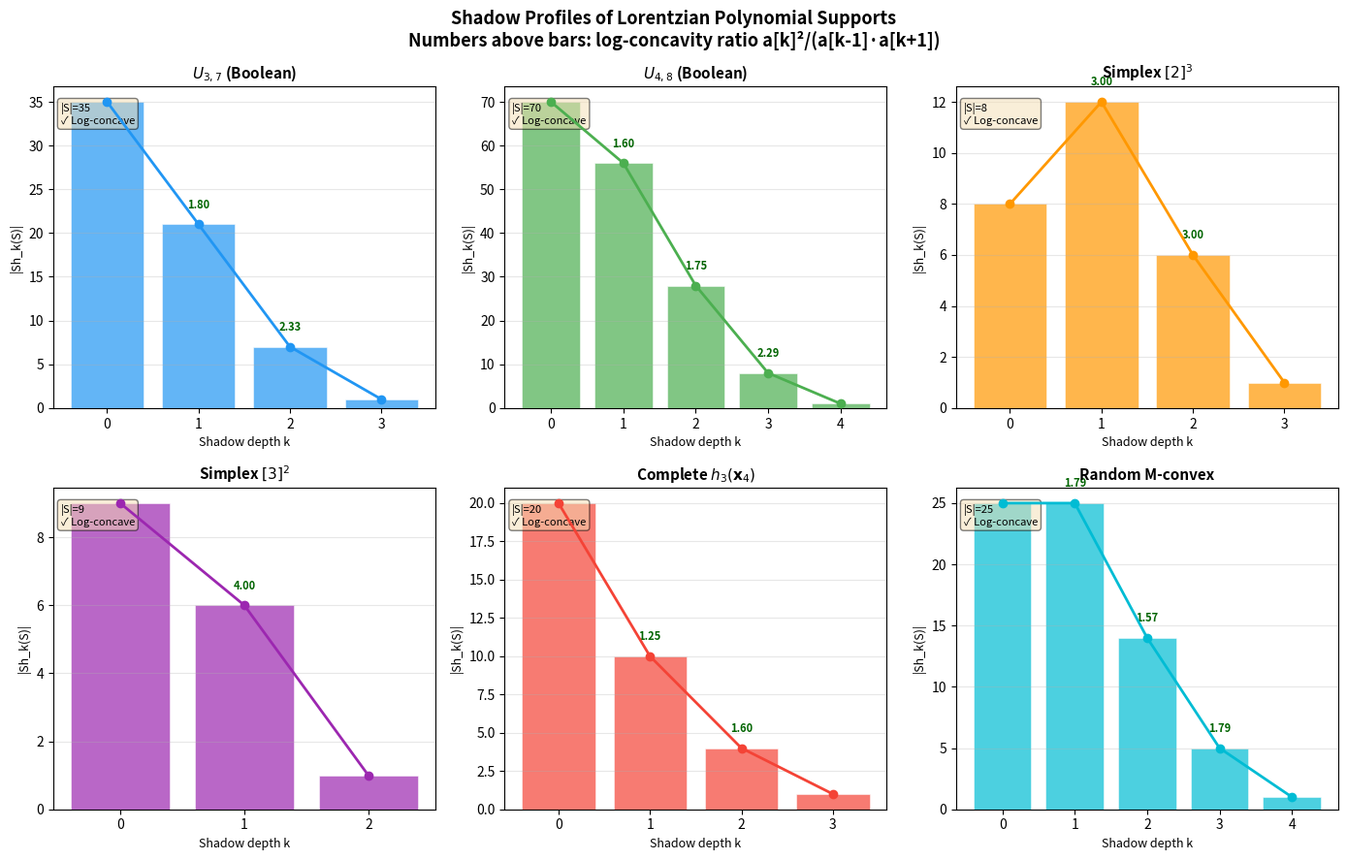

Here is the Python script that generated this plot:
"""
Visualization: Shadow Profiles and Log-Concavity

Visualizes the shadow cardinality sequences for various families of polynomial
supports, highlighting the log-concavity property. The plot shows how the
shadow profile |Sh_k(S)| varies with k for different support families,
and marks the log-concavity ratios.
"""

import numpy as np
import matplotlib.pyplot as plt
from itertools import combinations, product as iproduct
from math import comb
from typing import List, Tuple, Set

# ─── Self-contained core functions ───────────────────────────────────────────

def bounded_compositions(n, total, bounds):
    results = []
    def bt(idx, rem, cur):
        if idx == n:
            if rem == 0: results.append(tuple(cur))
            return
        for v in range(min(rem, bounds[idx]) + 1):
            cur.append(v); bt(idx+1, rem-v, cur); cur.pop()
    bt(0, total, [])
    return results

def kth_shadow(S, d, k):
    target = d - k
    if target < 0: return set()
    shadow = set()
    for alpha in S:
        for beta in bounded_compositions(len(alpha), target, alpha):
            shadow.add(beta)
    return shadow

def shadow_profile(S, d):
    return [len(kth_shadow(S, d, k)) for k in range(d + 1)]

def boolean_support(n, r):
    S = set()
    for subset in combinations(range(n), r):
        vec = [0]*n
        for i in subset: vec[i] = 1
        S.add(tuple(vec))
    return S

def simplex_product_support(dims):
    n = sum(dims)
    offsets = [sum(dims[:i]) for i in range(len(dims))]
    groups = []
    for j, d in enumerate(dims):
        group = []
        for idx in range(d):
            vec = [0]*n
            vec[offsets[j] + idx] = 1
            group.append(tuple(vec))
        groups.append(group)
    S = set()
    for combo in iproduct(*groups):
        total = tuple(sum(v[i] for v in combo) for i in range(n))
        S.add(total)
    return S

def complete_simplex(n, d):
    return set(bounded_compositions(n, d, tuple([d]*n)))

def random_mconvex(n, d, size, seed=42):
    rng = np.random.RandomState(seed)
    start = [0]*n
    for _ in range(d): start[rng.randint(n)] += 1
    S = {tuple(start)}
    for _ in range(size*20):
        if len(S) >= size: break
        alpha = list(list(S)[rng.randint(len(S))])
        nz = [i for i in range(n) if alpha[i] > 0]
        if not nz: continue
        i = nz[rng.randint(len(nz))]
        j = rng.randint(n)
        if i != j:
            na = alpha[:]; na[i] -= 1; na[j] += 1
            S.add(tuple(na))
    return S

# ─── Generate data ───────────────────────────────────────────────────────────

families = {
    r'$U_{3,7}$ (Boolean)': (boolean_support(7, 3), 3),
    r'$U_{4,8}$ (Boolean)': (boolean_support(8, 4), 4),
    r'Simplex $[2]^3$': (simplex_product_support([2,2,2]), 3),
    r'Simplex $[3]^2$': (simplex_product_support([3,3]), 2),
    r'Complete $h_3(\mathbf{x}_4)$': (complete_simplex(4, 3), 3),
    r'Random M-convex': (random_mconvex(5, 4, 25, 42), 4),
}

# ─── Plot ─────────────────────────────────────────────────────────────────────

fig, axes = plt.subplots(2, 3, figsize=(14, 9))
axes = axes.flatten()

colors = ['#2196F3', '#4CAF50', '#FF9800', '#9C27B0', '#F44336', '#00BCD4']

for idx, (name, (S, d)) in enumerate(families.items()):
    ax = axes[idx]
    prof = shadow_profile(S, d)
    ks = list(range(d + 1))

    # Bar chart of shadow profile
    bars = ax.bar(ks, prof, color=colors[idx], alpha=0.7, edgecolor='white', linewidth=0.5)

    # Overlay line
    ax.plot(ks, prof, 'o-', color=colors[idx], markersize=6, linewidth=2, zorder=5)

    # Mark log-concavity ratios
    for k in range(1, len(prof) - 1):
        denom = prof[k-1] * prof[k+1]
        if denom > 0:
            ratio = prof[k]**2 / denom
            ax.annotate(f'{ratio:.2f}', xy=(k, prof[k]),
                       xytext=(0, 12), textcoords='offset points',
                       ha='center', fontsize=8, color='darkgreen',
                       fontweight='bold')

    ax.set_title(name, fontsize=11, fontweight='bold')
    ax.set_xlabel('Shadow depth k', fontsize=9)
    ax.set_ylabel('|Sh_k(S)|', fontsize=9)
    ax.set_xticks(ks)
    ax.grid(axis='y', alpha=0.3)

    # Add |S| and log-concavity status
    lc = all(prof[k]**2 >= prof[k-1]*prof[k+1] for k in range(1, len(prof)-1))
    status = '✓ Log-concave' if lc else '✗ Not log-concave'
    ax.text(0.02, 0.95, f'|S|={len(S)}\n{status}',
            transform=ax.transAxes, fontsize=8, verticalalignment='top',
            bbox=dict(boxstyle='round', facecolor='wheat', alpha=0.5))

fig.suptitle('Shadow Profiles of Lorentzian Polynomial Supports\n'
             'Numbers above bars: log-concavity ratio a[k]²/(a[k-1]·a[k+1])',
             fontsize=13, fontweight='bold')
plt.tight_layout()
plt.savefig('shadow_profiles.png', dpi=150, bbox_inches='tight')
plt.close()
print("Saved shadow_profiles.png")
